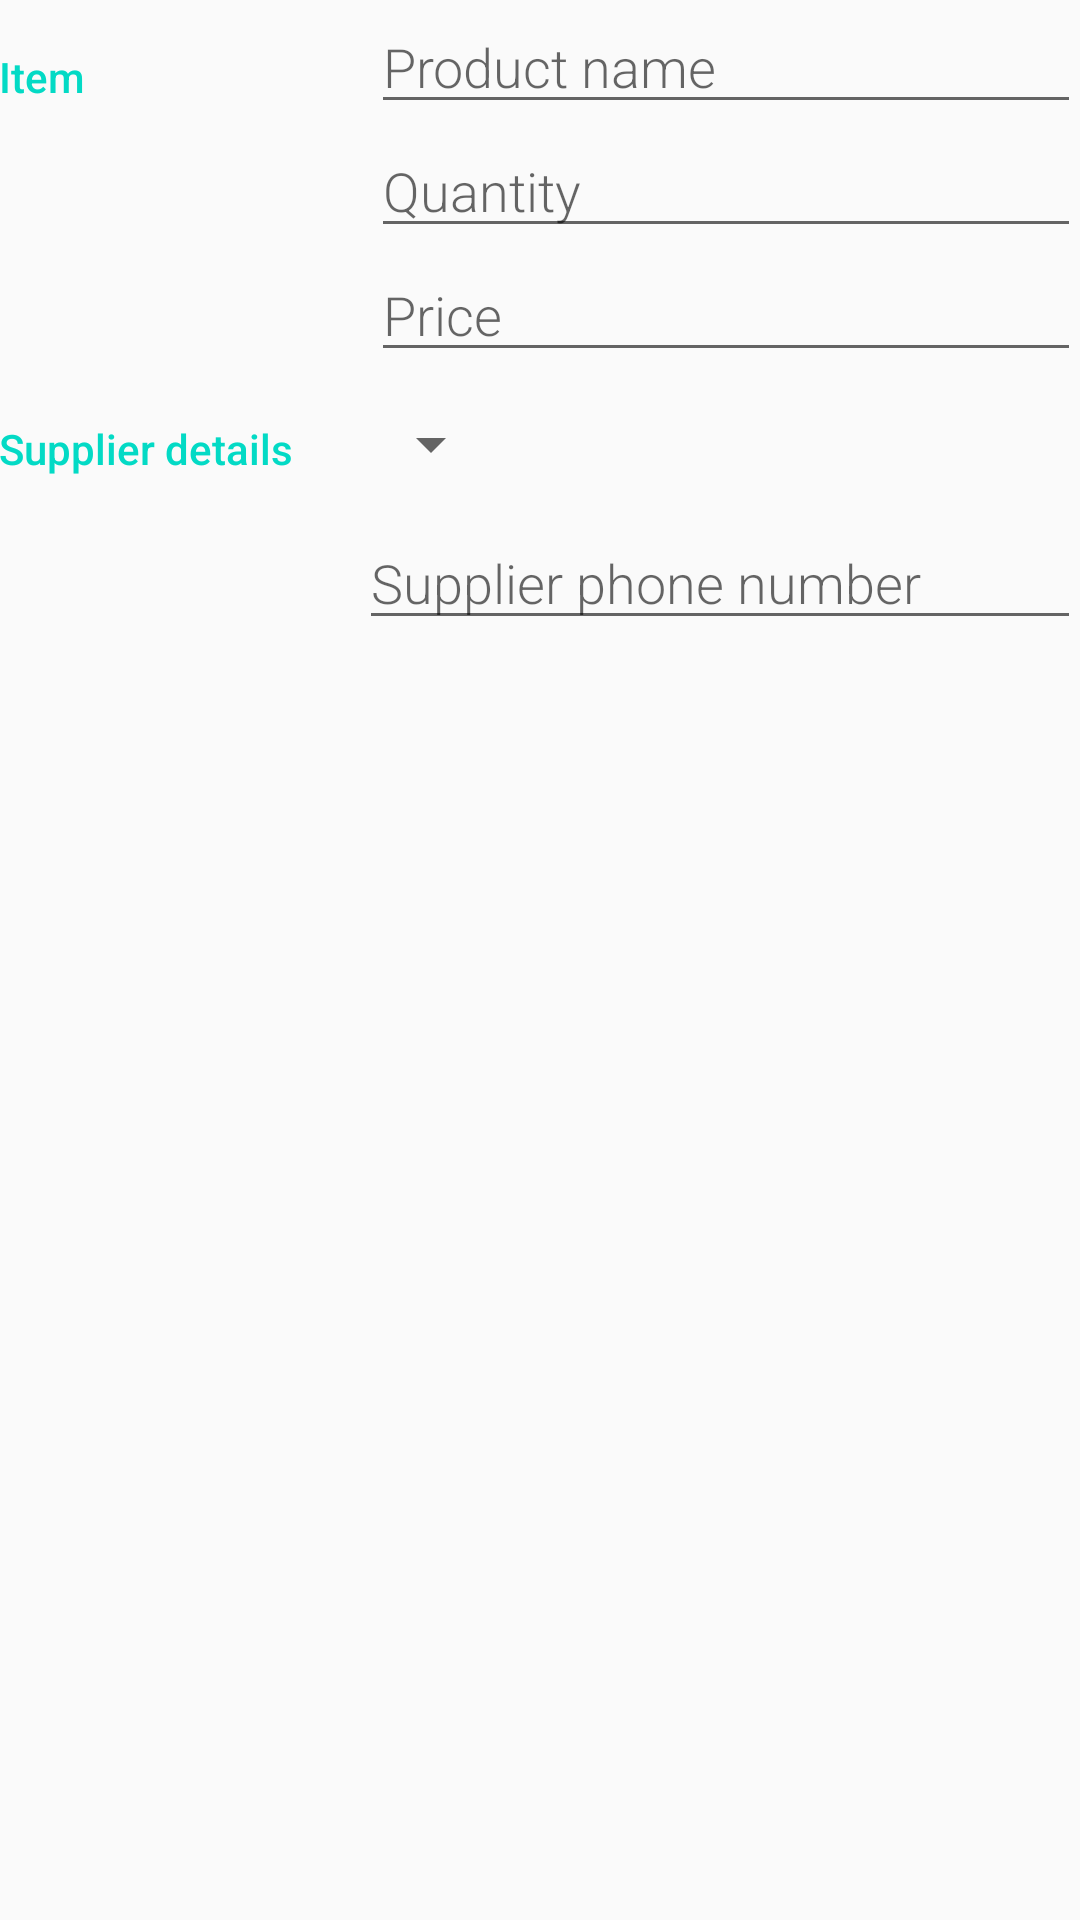

The Android layout XML behind this screen, and the referenced resources:
<!-- AndroidManifest.xml: application theme AppTheme -->
<!-- res/layout/editor_activity.xml -->
<?xml version="1.0" encoding="utf-8"?>
<LinearLayout
    xmlns:android="http://schemas.android.com/apk/res/android"
    xmlns:tools="http://schemas.android.com/tools"
    android:layout_width="match_parent"
    android:layout_height="match_parent"
    android:orientation="vertical"
    android:padding="@dimen/activity_margin"
    tools:context=".EditorActivity">

    
    <LinearLayout
        android:layout_width="match_parent"
        android:layout_height="wrap_content"
        android:orientation="horizontal">

        
        <TextView
            android:text="@string/item"
            style="@style/CategoryStyle" />

        
        <LinearLayout
            android:layout_height="wrap_content"
            android:layout_width="0dp"
            android:layout_weight="2"
            android:paddingLeft="4dp"
            android:orientation="vertical">

            
            <EditText
                android:id="@+id/edit_product_name"
                android:hint="@string/product_name"
                android:inputType="textCapWords"
                style="@style/EditorFieldStyle" />

            
            <EditText
                android:id="@+id/edit_product_quantity"
                android:hint="@string/quantity"
                android:inputType="number"
                style="@style/EditorFieldStyle" />

            
            <EditText
                android:id="@+id/edit_product_price"
                android:hint="@string/price"
                android:inputType="numberDecimal"
                style="@style/EditorFieldStyle" />
        </LinearLayout>
    </LinearLayout>

    
    <LinearLayout
        android:id="@+id/container_gender"
        android:layout_width="match_parent"
        android:layout_height="wrap_content"
        android:orientation="horizontal">

        
        <TextView
            android:text="@string/supplier_details"
            style="@style/CategoryStyle" />

        
        <LinearLayout
            android:layout_height="wrap_content"
            android:layout_width="0dp"
            android:layout_weight="2"
            android:orientation="vertical">

            
            <Spinner
                android:id="@+id/spinner_supplier"
                android:layout_height="48dp"
                android:layout_width="wrap_content"
                android:paddingRight="16dp"
                android:spinnerMode="dropdown"/>

            
            <EditText
                android:id="@+id/edit_phone_number"
                android:hint="@string/supplier_phone"
                android:inputType="phone"
                style="@style/EditorFieldStyle" />
        </LinearLayout>
    </LinearLayout>
</LinearLayout>
<!-- resources referenced by this layout -->
<resources>
  <string name="item">Item</string>
  <string name="price">Price</string>
  <string name="product_name">Product name</string>
  <string name="quantity">Quantity</string>
  <string name="supplier_details">Supplier details</string>
  <string name="supplier_phone">Supplier phone number</string>
  <style name="CategoryStyle">
          <item name="android:layout_height">wrap_content</item>
          <item name="android:layout_width">0dp</item>
          <item name="android:layout_weight">1</item>
          <item name="android:paddingTop">16dp</item>
          <item name="android:textColor">@color/colorAccent</item>
          <item name="android:fontFamily">sans-serif-medium</item>
          <item name="android:textAppearance">?android:textAppearanceSmall</item>
      </style>
  <style name="EditorFieldStyle">
          <item name="android:layout_height">wrap_content</item>
          <item name="android:layout_width">match_parent</item>
          <item name="android:fontFamily">sans-serif-light</item>
          <item name="android:textAppearance">?android:textAppearanceMedium</item>
      </style>
  <style name="AppTheme" parent="Theme.AppCompat.Light.DarkActionBar">
          
          <item name="colorPrimary">@color/colorPrimary</item>
          <item name="colorPrimaryDark">@color/colorPrimaryDark</item>
          <item name="colorAccent">@color/colorAccent</item>
      </style>
  <!-- not gathered from this repository: default colours our renderer supplied (Android Studio template values) -->
  <color name="colorPrimary">#FF6200EE</color>
  <color name="colorPrimaryDark">#FF3700B3</color>
  <color name="colorAccent">#FF03DAC5</color>
</resources>
